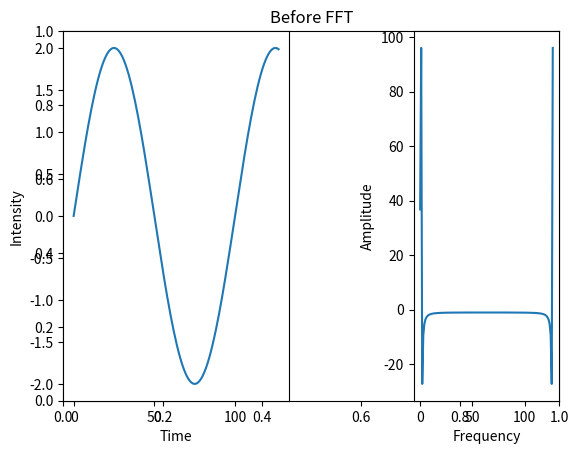

Reproduce this figure in Python.
import numpy as np;
import matplotlib as mpl;
import matplotlib.pyplot as plt;
def FastFourierTransform(vectorForWhichToCompute):
    vectorSize = vectorForWhichToCompute.shape[0]
    if vectorSize % 2 > 0:
        raise ValueError("Vector size must be a power of 2!")
    elif vectorSize <= 2:
        return DiscreteFourierTransform(vectorForWhichToCompute)
    else:
        even = FastFourierTransform(vectorForWhichToCompute[::2])
        odd = FastFourierTransform(vectorForWhichToCompute[1::2])
        terms = np.exp(-2j * np.pi * np.arange(vectorSize) / vectorSize)
        return np.concatenate([even + terms[:int(vectorSize/2)] * odd,
                               even + terms[int(vectorSize/2):] * odd])
def DiscreteFourierTransform(vectorForWhichToCompute):
    vectorSize = vectorForWhichToCompute.shape[0]
    generated = np.arange(vectorSize)
    new = generated.reshape((vectorSize, 1))
    toMultiply = np.exp(-2j * np.pi * new * generated / vectorSize)
    return np.dot(toMultiply, vectorForWhichToCompute)
def generateSeries(freq,vectorSize):
    return np.array([np.sin(2*np.pi*item*freq)+np.sin(2*np.pi*item*(freq+100)) for item in range(vectorSize)])
# randomArray = np.array([np.sin(2*np.pi*item*1/10)+np.sin(2*np.pi*item/3)+np.random.rand()-0.5 for item in range(1024)])
freq=1/100
vectorSize=128
randomArray = generateSeries(freq,vectorSize)
# result = np.sort(FastFourierTransform(randomArray));


plt.title("Before FFT")
plt.subplot(1, 2, 1)
plt.xlabel('Time')
plt.ylabel('Intensity')
plt.plot(range(randomArray.shape[0]),randomArray)
fftResult = FastFourierTransform(randomArray)

plt.subplot(1, 3, 3)
# plt.xlim(0,20);
plt.xlabel('Frequency')
plt.ylabel('Amplitude')
toPlot=(2.0/vectorSize)*np.abs(fftResult[:vectorSize//2]) 
plt.plot(range(fftResult.shape[0]),fftResult);

plt.show();
# print(np.allclose(FastFourierTransform(randomArray), np.fft.fft(randomArray)))